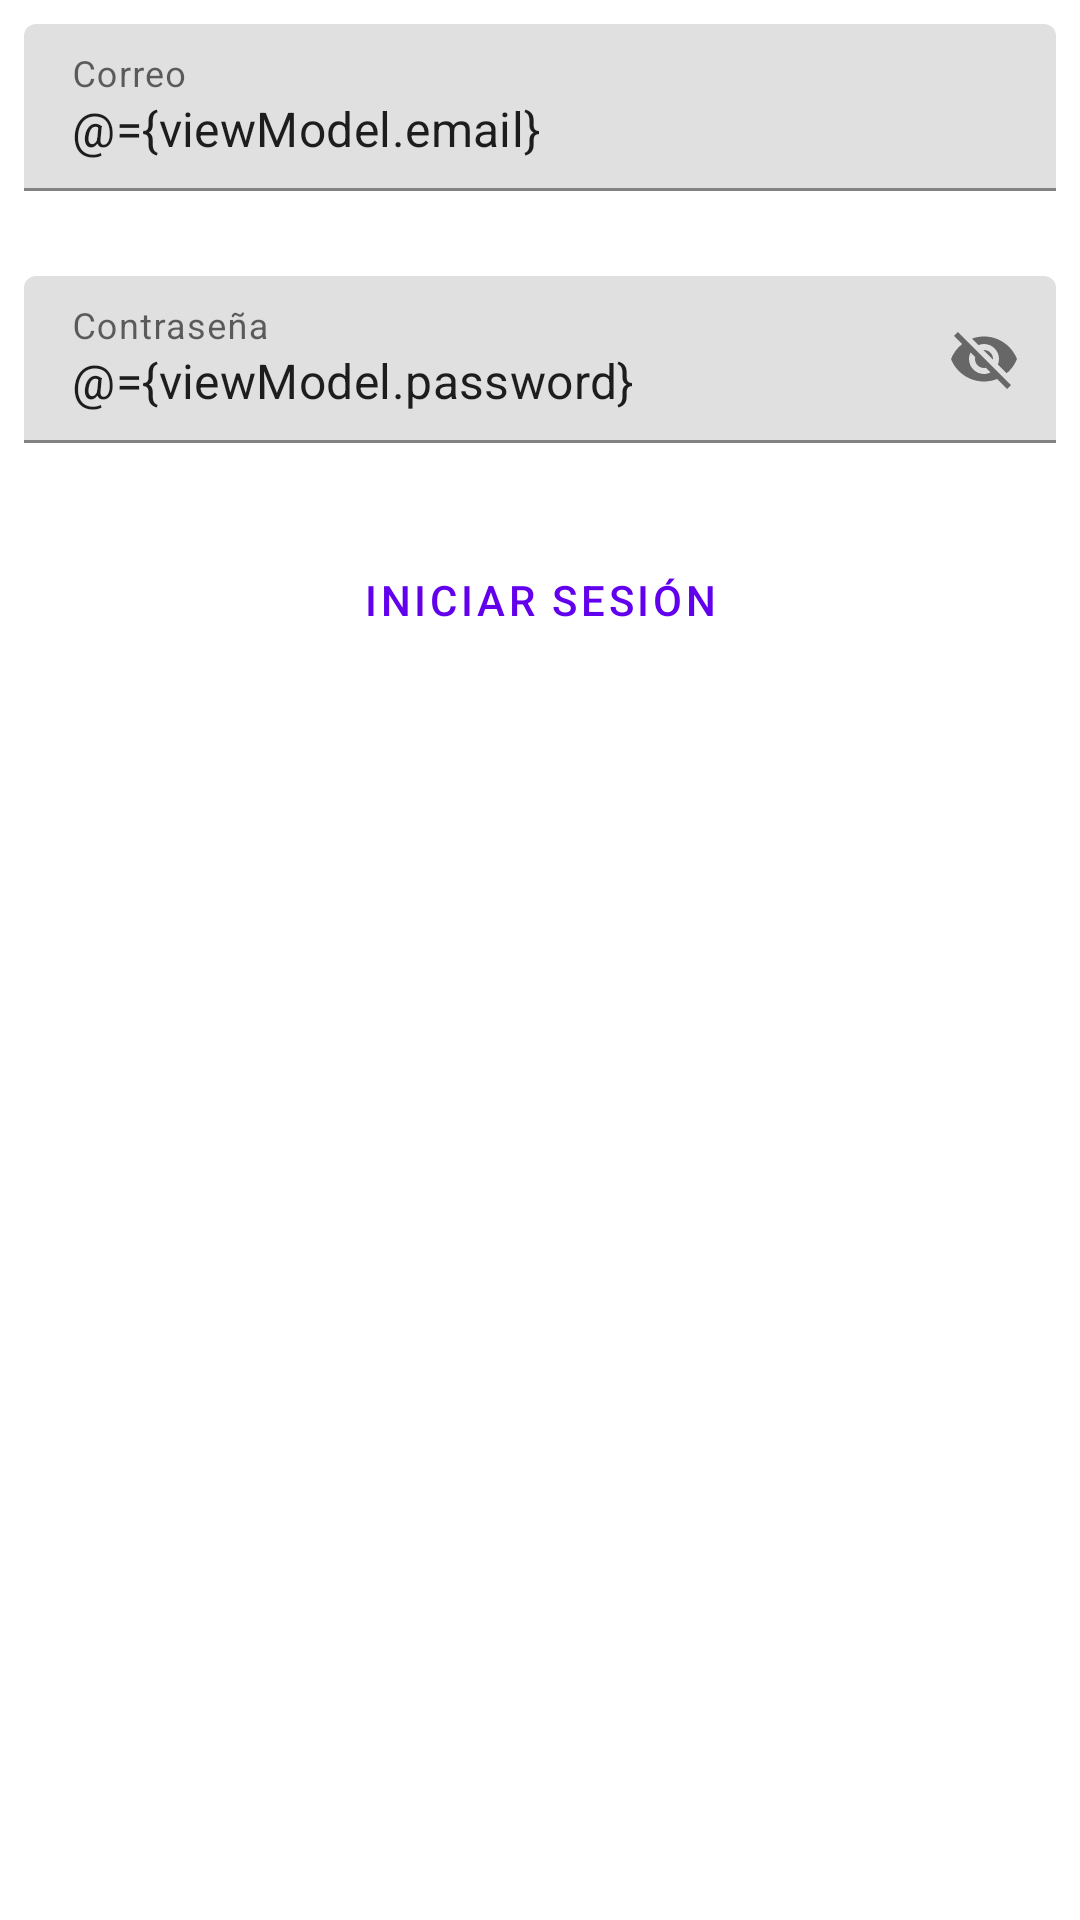

Android layout source for this screen:
<!-- AndroidManifest.xml: application theme Theme.EmployesLocation -->
<!-- res/layout/fragment_login.xml -->
<?xml version="1.0" encoding="utf-8"?>
<layout
    xmlns:android="http://schemas.android.com/apk/res/android"
    xmlns:app="http://schemas.android.com/apk/res-auto">
    <data>
        <variable
            name="viewModel"
            type="com.oliverbotello.employeslocation.access.login.LoginViewModel" />
    </data>

    <androidx.constraintlayout.widget.ConstraintLayout
        android:layout_width="match_parent"
        android:layout_height="match_parent">

        <com.google.android.material.textfield.TextInputLayout
            android:id="@+id/txtInptLyt_Email"
            android:layout_width="0dp"
            android:layout_height="wrap_content"
            app:layout_constraintStart_toStartOf="parent"
            app:layout_constraintTop_toTopOf="parent"
            app:layout_constraintEnd_toEndOf="parent"
            android:layout_marginTop="@dimen/standar_padding"
            android:layout_marginHorizontal="@dimen/standar_padding"
            android:hint="@string/hint_email"
            app:errorEnabled="true"
            app:helperTextEnabled="true">

            <com.google.android.material.textfield.TextInputEditText
                android:id="@+id/txtInptEdtTxt_Email"
                android:layout_width="match_parent"
                android:layout_height="wrap_content"
                android:text="@={viewModel.email}"/>

        </com.google.android.material.textfield.TextInputLayout>

        <com.google.android.material.textfield.TextInputLayout
            android:id="@+id/txtInptLyt_Password"
            android:layout_width="0dp"
            android:layout_height="wrap_content"
            app:layout_constraintStart_toStartOf="parent"
            app:layout_constraintTop_toBottomOf="@id/txtInptLyt_Email"
            app:layout_constraintEnd_toEndOf="parent"
            android:layout_marginTop="@dimen/standar_padding"
            android:layout_marginHorizontal="@dimen/standar_padding"
            android:hint="@string/hint_password"
            app:endIconMode="password_toggle"
            app:errorEnabled="true"
            app:helperTextEnabled="true">

            <com.google.android.material.textfield.TextInputEditText
                android:id="@+id/txtInptEdtTxt_Password"
                android:layout_width="match_parent"
                android:layout_height="wrap_content"
                android:text="@={viewModel.password}"/>

        </com.google.android.material.textfield.TextInputLayout>

        <Button
            android:id="@+id/outlinedButton"
            android:layout_width="wrap_content"
            android:layout_height="wrap_content"
            app:layout_constraintStart_toStartOf="parent"
            app:layout_constraintTop_toBottomOf="@id/txtInptLyt_Password"
            app:layout_constraintEnd_toEndOf="parent"
            android:layout_marginTop="@dimen/standar_padding"
            android:text="@string/login"
            android:onClick="@{() -> viewModel.login()}"
            style="?attr/materialButtonOutlinedStyle" />

    </androidx.constraintlayout.widget.ConstraintLayout>

</layout>
<!-- resources referenced by this layout -->
<resources>
  <dimen name="standar_padding">8dp</dimen>
  <string name="hint_email">Correo</string>
  <string name="hint_password">Contraseña</string>
  <string name="login">Iniciar sesión</string>
  <style name="Theme.EmployesLocation" parent="Theme.MaterialComponents.DayNight.DarkActionBar">
          
          <item name="colorPrimary">@color/purple_500</item>
          <item name="colorPrimaryVariant">@color/purple_700</item>
          <item name="colorOnPrimary">@color/white</item>
          
          <item name="colorSecondary">@color/teal_200</item>
          <item name="colorSecondaryVariant">@color/teal_700</item>
          <item name="colorOnSecondary">@color/black</item>
          
          <item name="android:statusBarColor" tools:targetApi="l">?attr/colorPrimaryVariant</item>
          
      </style>
  <!-- not gathered from this repository: default colours our renderer supplied (Android Studio template values) -->
  <color name="purple_500">#FF6200EE</color>
  <color name="purple_700">#FF3700B3</color>
  <color name="teal_200">#FF03DAC5</color>
  <color name="teal_700">#FF018786</color>
  <color name="black">#FF000000</color>
  <color name="white">#FFFFFFFF</color>
</resources>
